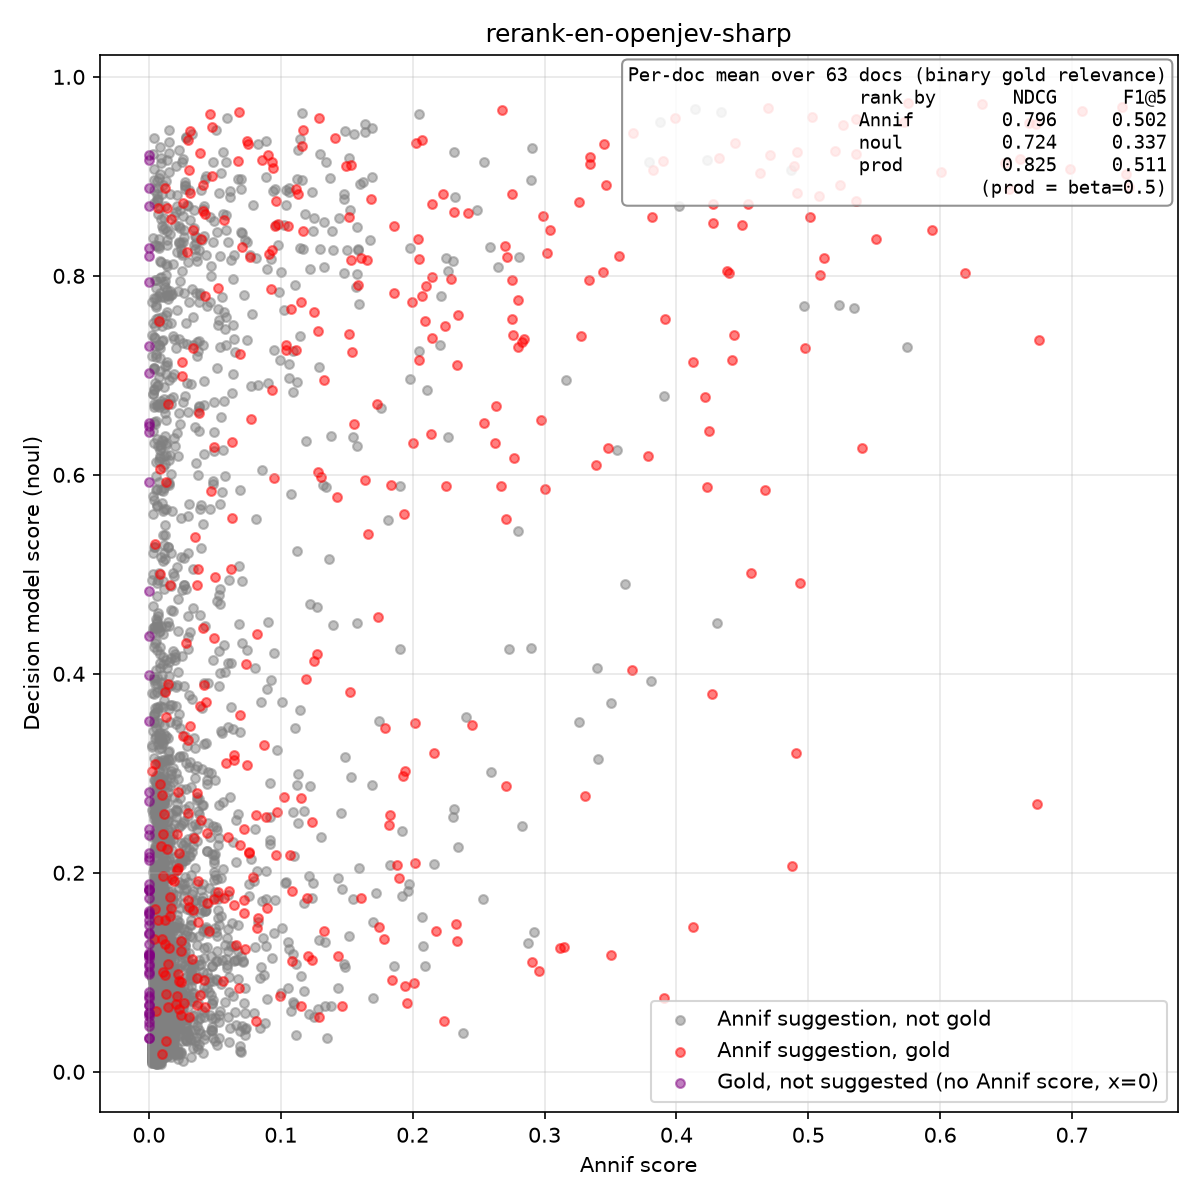

The file beside this chart, header and first rows:
isbn, lang, yso_uri, label, source, annif_score, annif_rank, noul_score, in_gold, instruction, model
9789510455197, en, http://www.yso.fi/onto/yso/p1644, musicians, annif, 0.4434, 0, 0.7404, true, Is 'musicians' a central subject of this…, openjev
9789510455197, en, http://www.yso.fi/onto/yso/p5072, ensembles (groups), annif, 0.4127, 1, 0.1452, true, Is 'ensembles (groups)' a central subjec…, openjev
9789510455197, en, http://www.yso.fi/onto/yso/p15521, heavy metal, annif, 0.2751, 2, 0.7564, true, Is 'heavy metal' a central subject of th…, openjev
9789510455197, en, http://www.yso.fi/onto/yso/p8343, know-how, annif, 0.1484, 3, 0.1058, false, Is 'know-how' a central subject of this …, openjev
9789510455197, en, http://www.yso.fi/onto/yso/p26907, death metal, annif, 0.1204, 4, 0.1161, true, Is 'death metal' a central subject of th…, openjev
9789510455197, en, http://www.yso.fi/onto/yso/p11597, biographies, annif, 0.1062, 5, 0.8887, false, Is 'biographies' a central subject of th…, openjev
9789510455197, en, http://www.yso.fi/onto/yso/p1808, music, annif, 0.0584, 6, 0.9148, false, Is 'music' a central subject of this doc…, openjev
9789510455197, en, http://www.yso.fi/onto/yso/p1235, films, annif, 0.0529, 7, 0.05688, false, Is 'films' a central subject of this doc…, openjev
9789510455197, en, http://www.yso.fi/onto/yso/p12480, guitarists, annif, 0.0368, 8, 0.7331, false, Is 'guitarists' a central subject of thi…, openjev
9789510455197, en, http://www.yso.fi/onto/yso/p5619, attitudes, annif, 0.0321, 9, 0.198, false, Is 'attitudes' a central subject of this…, openjev
9789510455197, en, http://www.yso.fi/onto/yso/p2667, guitar, annif, 0.0286, 10, 0.8708, false, Is 'guitar' a central subject of this do…, openjev
9789510455197, en, http://www.yso.fi/onto/yso/p105078, United States, annif, 0.0284, 11, 0.03193, false, Is 'United States' a central subject of …, openjev
9789510455197, en, http://www.yso.fi/onto/yso/p2718, biographical history, annif, 0.0273, 12, 0.8902, false, Is 'biographical history' a central subj…, openjev
9789510455197, en, http://www.yso.fi/onto/yso/p10953, electric guitar, annif, 0.0257, 13, 0.6728, false, Is 'electric guitar' a central subject o…, openjev
9789510455197, en, http://www.yso.fi/onto/yso/p1882, rock music, annif, 0.0251, 14, 0.8229, false, Is 'rock music' a central subject of thi…, openjev
9789510455197, en, http://www.yso.fi/onto/yso/p626, death, annif, 0.0226, 15, 0.06803, false, Is 'death' a central subject of this doc…, openjev
9789510455197, en, http://www.yso.fi/onto/yso/p20683, vintage cars, annif, 0.021, 16, 0.07935, false, Is 'vintage cars' a central subject of t…, openjev
9789510455197, en, http://www.yso.fi/onto/yso/p1778, histories (literary works), annif, 0.0188, 17, 0.7011, false, Is 'histories (literary works)' a centra…, openjev
9789510455197, en, http://www.yso.fi/onto/yso/p8969, ghostwriters, annif, 0.0186, 18, 0.06681, false, Is 'ghostwriters' a central subject of t…, openjev
9789510455197, en, http://www.yso.fi/onto/yso/p8823, producers, annif, 0.0186, 19, 0.02621, false, Is 'producers' a central subject of this…, openjev
9789510455197, en, http://www.yso.fi/onto/yso/p17758, tours, annif, 0.018, 20, 0.04506, false, Is 'tours' a central subject of this doc…, openjev
9789510455197, en, http://www.yso.fi/onto/yso/p3484, hate, annif, 0.0173, 21, 0.06697, false, Is 'hate' a central subject of this docu…, openjev
9789510455197, en, http://www.yso.fi/onto/yso/p2352, singers, annif, 0.0158, 22, 0.08248, false, Is 'singers' a central subject of this d…, openjev
9789510455197, en, http://www.yso.fi/onto/yso/p24639, stories, annif, 0.0142, 23, 0.1228, false, Is 'stories' a central subject of this d…, openjev
9789510455197, en, http://www.yso.fi/onto/yso/p29778, hard rock, annif, 0.0133, 24, 0.2765, false, Is 'hard rock' a central subject of this…, openjev
9789510455197, en, http://www.yso.fi/onto/yso/p29762, punk rock, annif, 0.0124, 25, 0.1958, false, Is 'punk rock' a central subject of this…, openjev
9789510455197, en, http://www.yso.fi/onto/yso/p2969, pop music, annif, 0.0116, 26, 0.03002, false, Is 'pop music' a central subject of this…, openjev
9789510455197, en, http://www.yso.fi/onto/yso/p8351, sound recording industry, annif, 0.0109, 27, 0.204, false, Is 'sound recording industry' a central …, openjev
9789510455197, en, http://www.yso.fi/onto/yso/p8350, record companies, annif, 0.0102, 28, 0.03157, false, Is 'record companies' a central subject …, openjev
9789510455197, en, http://www.yso.fi/onto/yso/p1780, history, annif, 0.0095, 29, 0.08938, false, Is 'history' a central subject of this d…, openjev
9789510455197, en, http://www.yso.fi/onto/yso/p24765, gigs (music), annif, 0.0088, 30, 0.1467, false, Is 'gigs (music)' a central subject of t…, openjev
9789510455197, en, http://www.yso.fi/onto/yso/p7008, hitchhiking, annif, 0.0083, 31, 0.04578, false, Is 'hitchhiking' a central subject of th…, openjev
9789510455197, en, http://www.yso.fi/onto/yso/p17963, grief, annif, 0.0079, 32, 0.02848, false, Is 'grief' a central subject of this doc…, openjev
9789510455197, en, http://www.yso.fi/onto/yso/p118220, Bodom, annif, 0.0079, 33, 0.7303, false, Is 'Bodom' a central subject of this doc…, openjev
9789510455197, en, http://www.yso.fi/onto/yso/p8286, grief work, annif, 0.0071, 34, 0.02171, false, Is 'grief work' a central subject of thi…, openjev
9789510455197, en, http://www.yso.fi/onto/yso/p12376, folk (pop music), annif, 0.0069, 35, 0.024, false, Is 'folk (pop music)' a central subject …, openjev
9789510455197, en, http://www.yso.fi/onto/yso/p12375, soul music, annif, 0.0064, 36, 0.02401, false, Is 'soul music' a central subject of thi…, openjev
9789510455197, en, http://www.yso.fi/onto/yso/p21503, indie rock, annif, 0.006, 37, 0.04598, false, Is 'indie rock' a central subject of thi…, openjev
9789510455197, en, http://www.yso.fi/onto/yso/p3064, popular music, annif, 0.0057, 38, 0.6132, false, Is 'popular music' a central subject of …, openjev
9789510455197, en, http://www.yso.fi/onto/yso/p5538, music life, annif, 0.0056, 39, 0.7215, false, Is 'music life' a central subject of thi…, openjev
9789510455197, en, http://www.yso.fi/onto/yso/p14669, music industry, annif, 0.0056, 40, 0.2911, false, Is 'music industry' a central subject of…, openjev
9789510455197, en, http://www.yso.fi/onto/yso/p6936, human relations, annif, 0.0055, 41, 0.06244, false, Is 'human relations' a central subject o…, openjev
9789510455197, en, http://www.yso.fi/onto/yso/p12687, audio recordings, annif, 0.0054, 42, 0.05205, false, Is 'audio recordings' a central subject …, openjev
9789510455197, en, http://www.yso.fi/onto/yso/p104990, United Kingdom, annif, 0.0052, 43, 0.0238, false, Is 'United Kingdom' a central subject of…, openjev
9789510455197, en, http://www.yso.fi/onto/yso/p26264, swastika, annif, 0.0051, 44, 0.01892, false, Is 'swastika' a central subject of this …, openjev
9789510455197, en, http://www.yso.fi/onto/yso/p10700, professionals, annif, 0.0051, 45, 0.05102, false, Is 'professionals' a central subject of …, openjev
9789510455197, en, http://www.yso.fi/onto/yso/p29890, doo wop, annif, 0.0051, 46, 0.0166, false, Is 'doo wop' a central subject of this d…, openjev
9789510455197, en, http://www.yso.fi/onto/yso/p5328, actors (stage artists), annif, 0.0047, 47, 0.1427, false, Is 'actors (stage artists)' a central su…, openjev
9789510455197, en, http://www.yso.fi/onto/yso/p1223, cars, annif, 0.0047, 48, 0.06247, false, Is 'cars' a central subject of this docu…, openjev
9789510455197, en, http://www.yso.fi/onto/yso/p409, kins, annif, 0.0044, 49, 0.03722, false, Is 'kins' a central subject of this docu…, openjev
9789511387824, en, http://www.yso.fi/onto/yso/p8856, Finnish language, annif, 0.6607, 0, 0.9179, true, Is 'Finnish language' a central subject …, openjev
9789511387824, en, http://www.yso.fi/onto/yso/p3180, Finns, annif, 0.0544, 1, 0.3425, false, Is 'Finns' a central subject of this doc…, openjev
9789511387824, en, http://www.yso.fi/onto/yso/p38117, language teaching, annif, 0.053, 2, 0.8828, false, Is 'language teaching' a central subject…, openjev
9789511387824, en, http://www.yso.fi/onto/yso/p2573, English language, annif, 0.0517, 3, 0.1114, false, Is 'English language' a central subject …, openjev
9789511387824, en, http://www.yso.fi/onto/yso/p36, communication, annif, 0.0381, 4, 0.2738, false, Is 'communication' a central subject of …, openjev
9789511387824, en, http://www.yso.fi/onto/yso/p24613, Finnish as a second language, annif, 0.0344, 5, 0.8477, false, Is 'Finnish as a second language' a cent…, openjev
9789511387824, en, http://www.yso.fi/onto/yso/p26412, training, annif, 0.0333, 6, 0.1607, false, Is 'training' a central subject of this …, openjev
9789511387824, en, http://www.yso.fi/onto/yso/p11406, reading, annif, 0.0328, 7, 0.1634, false, Is 'reading' a central subject of this d…, openjev
9789511387824, en, http://www.yso.fi/onto/yso/p1235, films, annif, 0.0301, 8, 0.104, false, Is 'films' a central subject of this doc…, openjev
9789511387824, en, http://www.yso.fi/onto/yso/p556, language and languages, annif, 0.0252, 9, 0.8208, false, Is 'language and languages' a central su…, openjev
... 3,148 more rows
